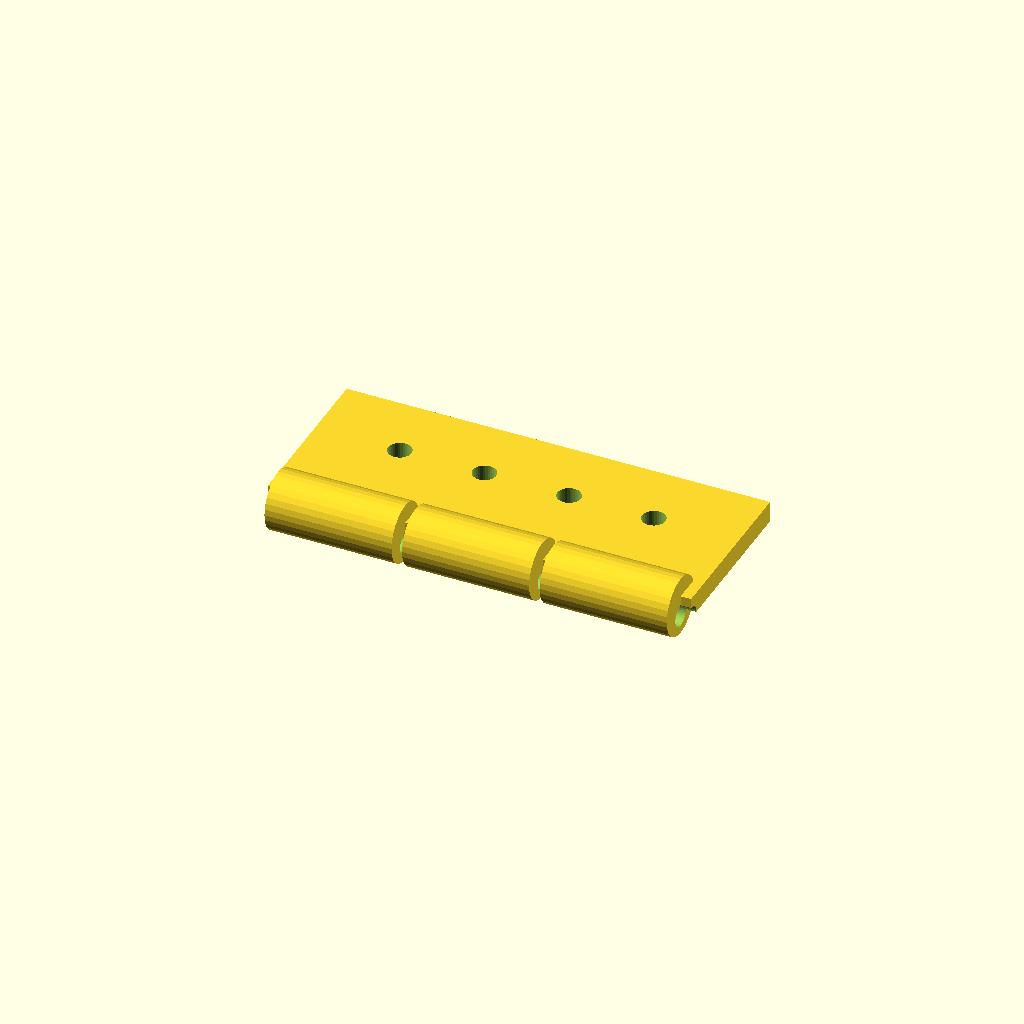
Cell 1: rendered with the file's own defaults.
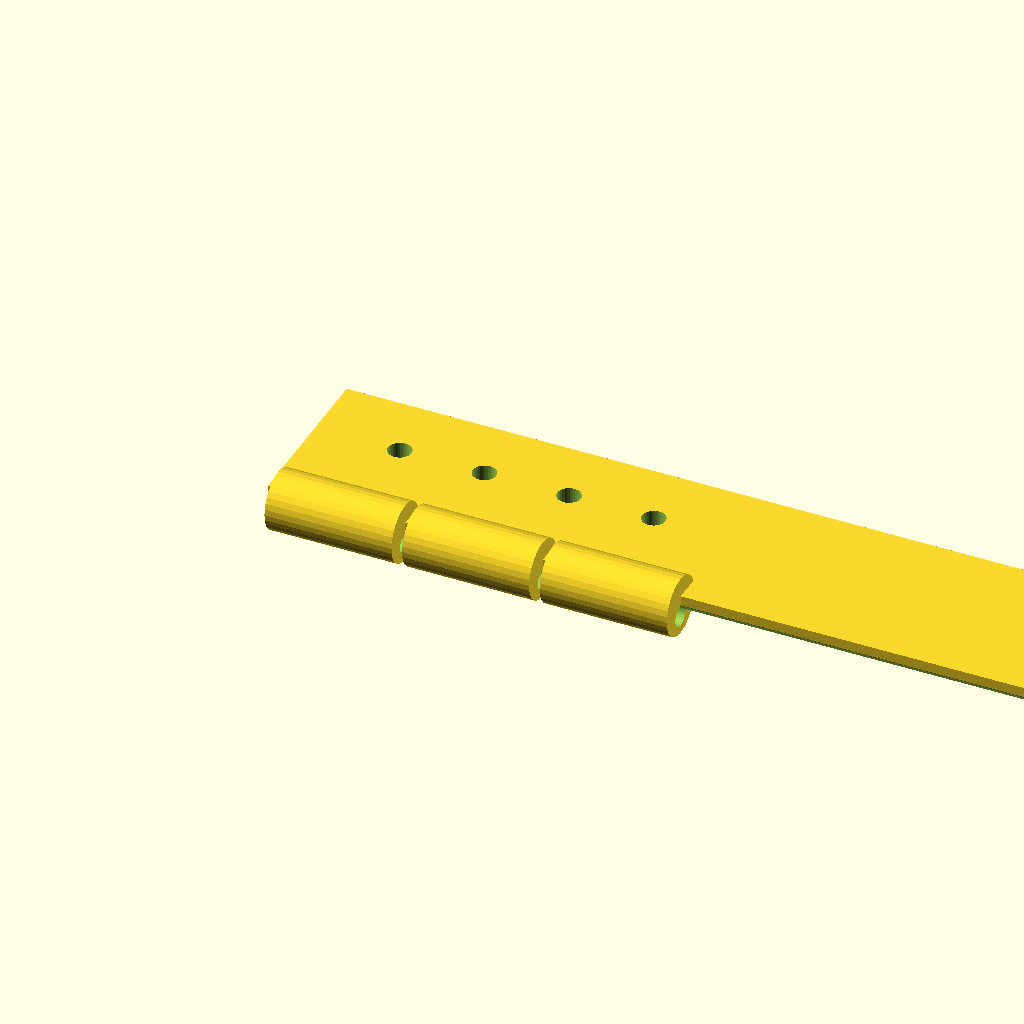
Cell 2: the same model with tab_len = 200.
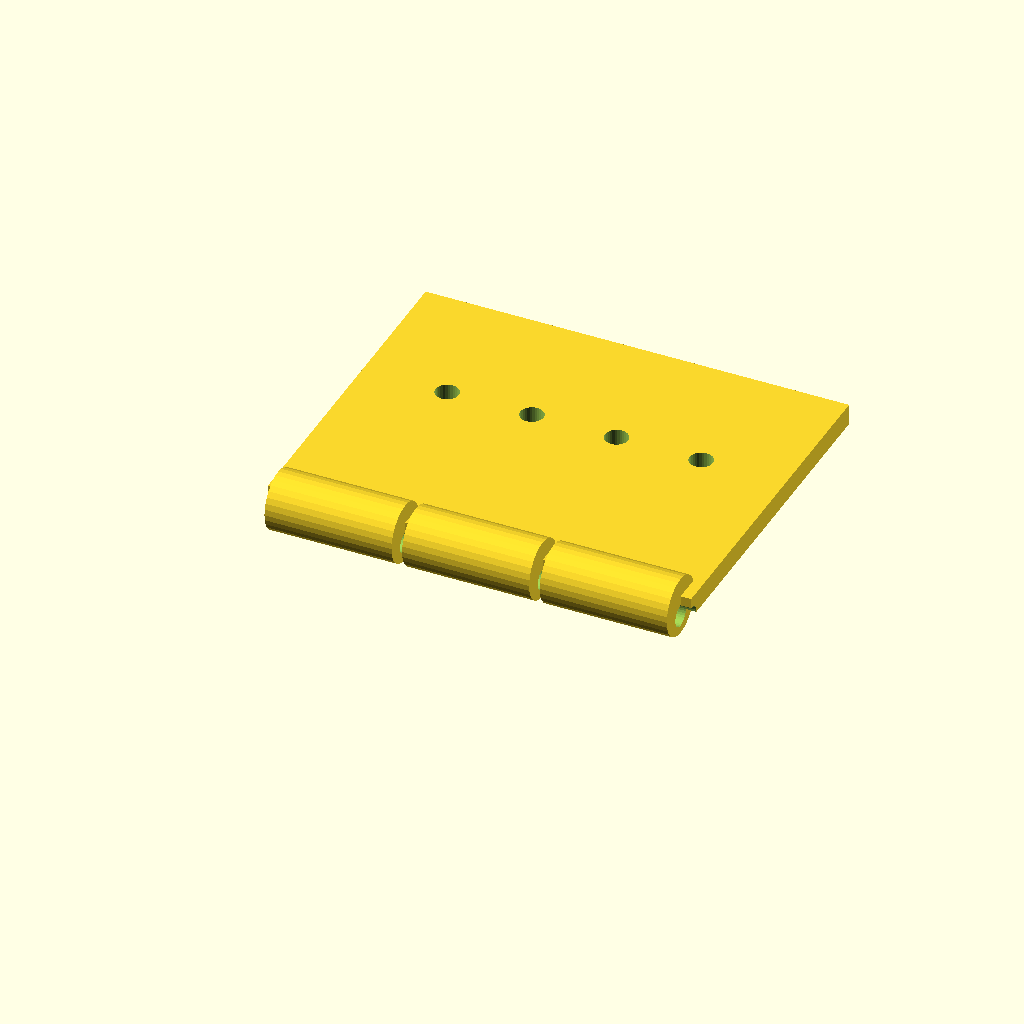
Cell 3: tab_w = 80 (everything else at default).
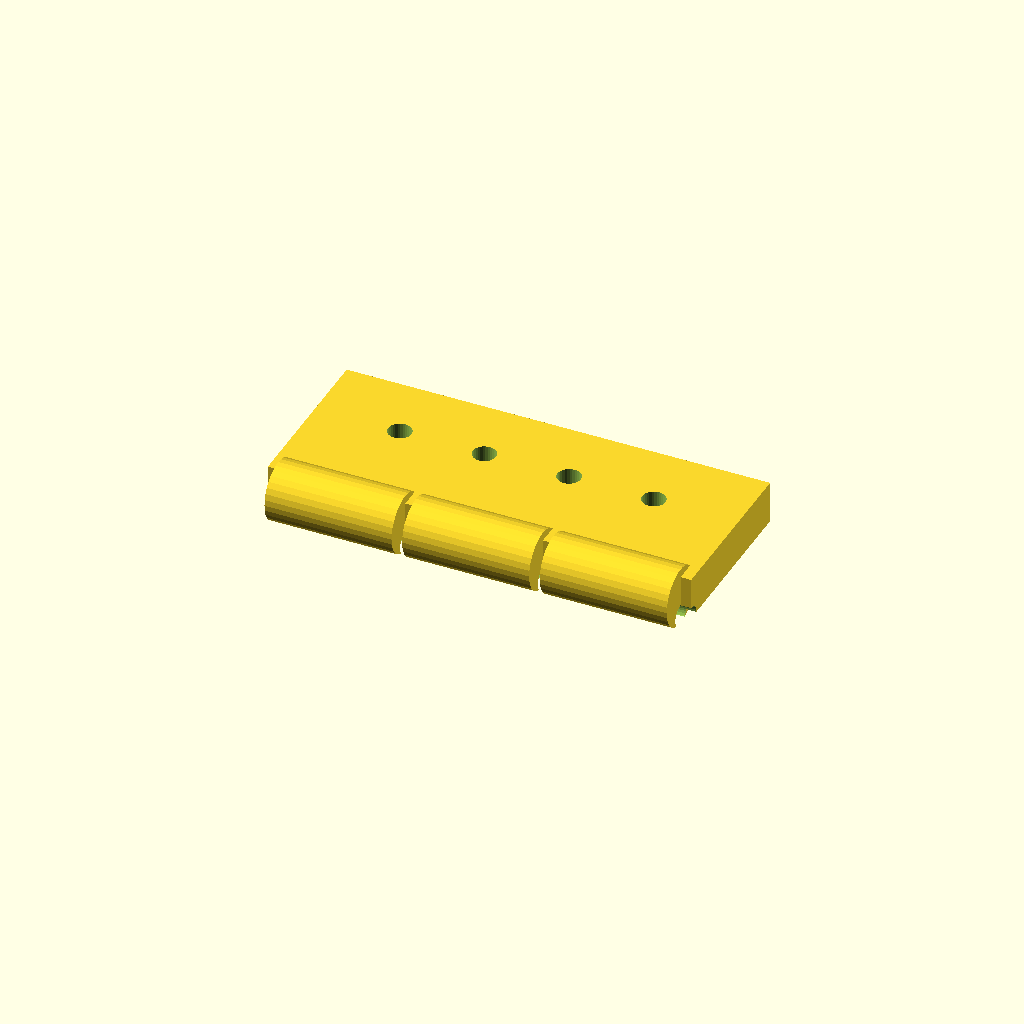
Cell 4 — tab_t set to 10, the other parameters unchanged.
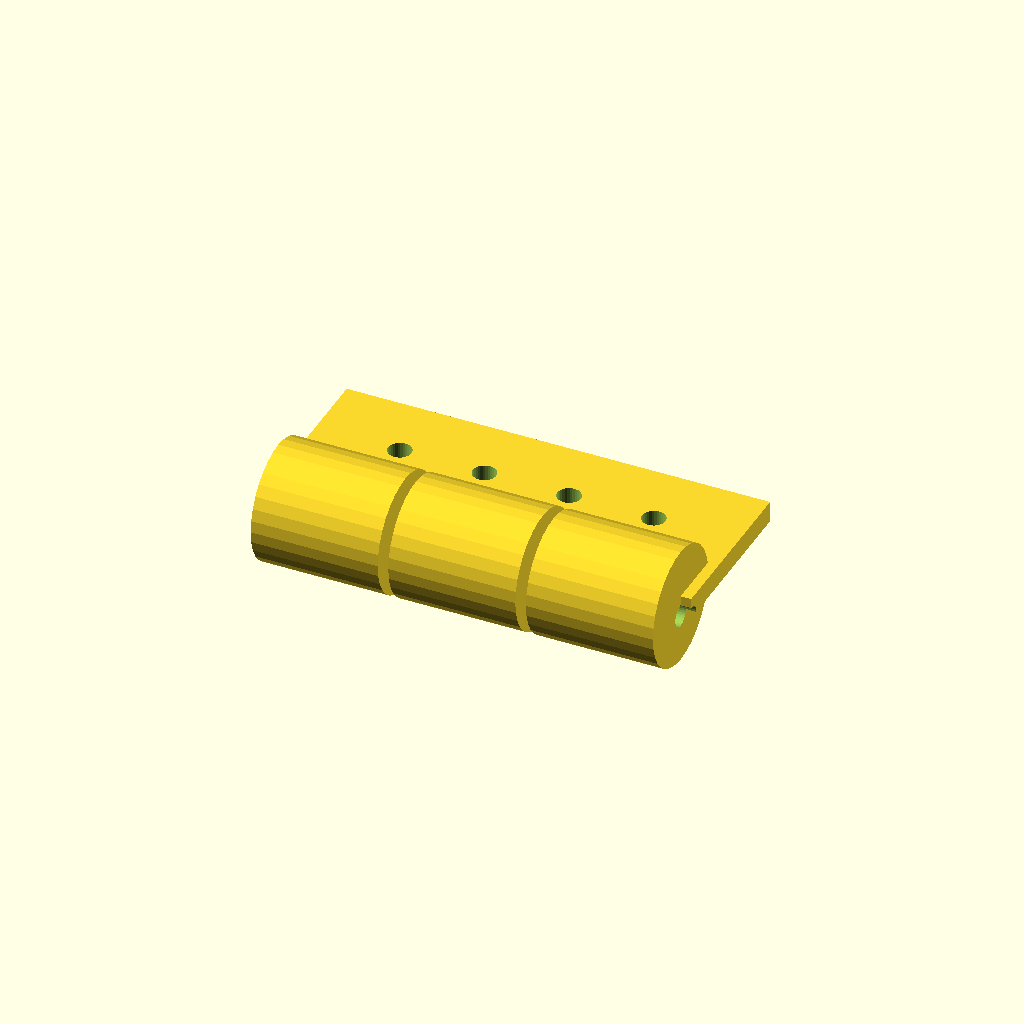
Cell 5 — ring_d set to 28, the other parameters unchanged.
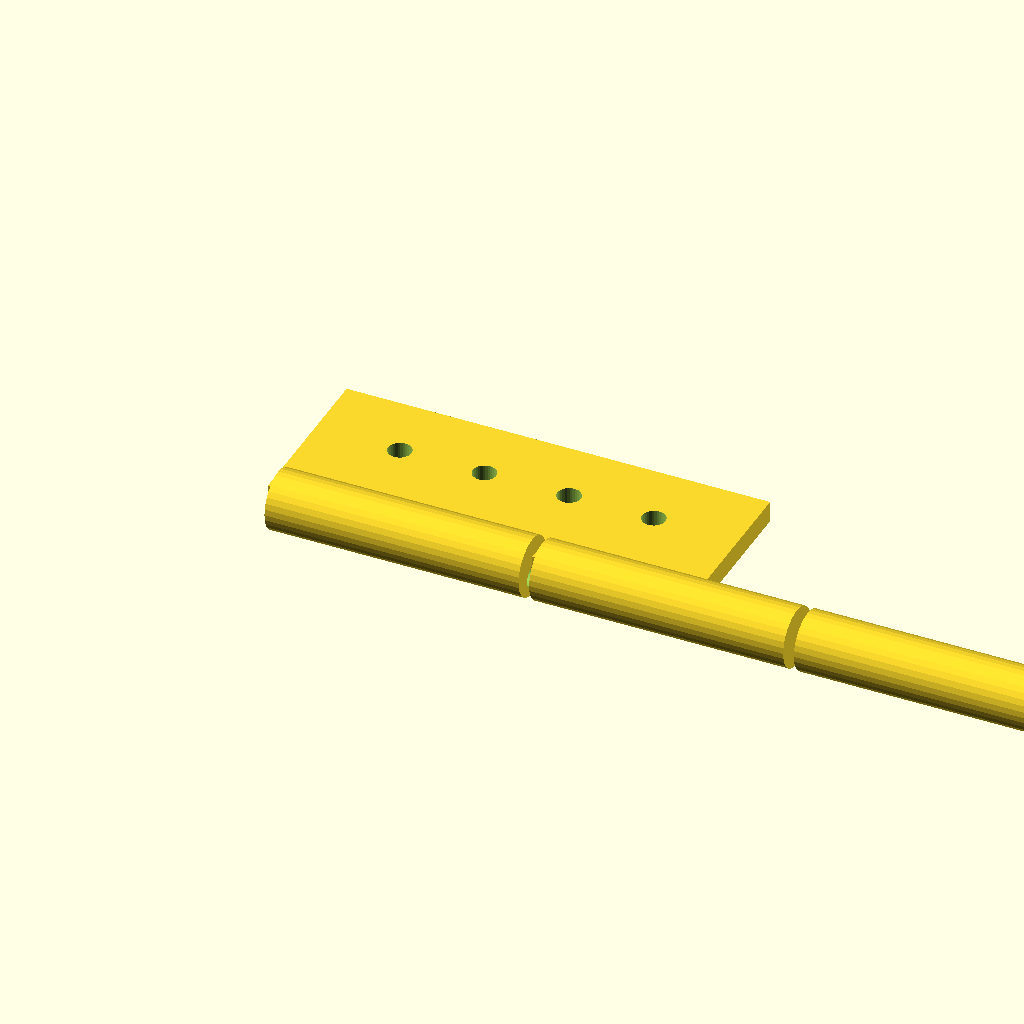
Cell 6: ring_w = 60 (everything else at default).
All cells are drawn from one camera (rotation 55°, 0°, 25°, orthographic, colour scheme Cornfield), so only the parameter changes between them.
Source of the model, optional_data/data/gen2/hinges/part_0048.scad:
$fn = 32;

// ----------------------------------------------------------------------
// Hinge leaf: 100 x 47 x 14 mm
// ----------------------------------------------------------------------

// --- parameters (mm) ---
tab_len = 100;            // leaf length, X
tab_w = 40;               // leaf width, Y
tab_t = 5;                // leaf thickness
ring_d = 14;              // knuckle diameter
ring_w = 30;              // knuckle width
knuckle_n = 3;            // number of knuckles
pin_d = 5.32;             // pin bore
gap = 2.5;                // gap between the knuckles
screw_d = 5.5;            // screw clearance

module leaf() {
  cube([tab_len, tab_w, tab_t]);
}

module knuckles() {
  /* barrels sit on the leaf edge, the pin axis at half the leaf thickness */
  for (i = [0 : knuckle_n - 1])
    translate([gap + i * (ring_w + gap), 0, tab_t * 0.5])
      rotate([0, 90, 0]) cylinder(h = ring_w, d = ring_d);
}

difference() {
  union() {
    leaf();
    knuckles();
  }
  rotate([0, 90, 0]) translate([0, 0, -1])
    cylinder(h = tab_len + 2, d = pin_d);
  translate([20, tab_w * 0.6, -1]) cylinder(h = tab_t + 2, d = screw_d);
  translate([40, tab_w * 0.6, -1]) cylinder(h = tab_t + 2, d = screw_d);
  translate([60, tab_w * 0.6, -1]) cylinder(h = tab_t + 2, d = screw_d);
  translate([80, tab_w * 0.6, -1]) cylinder(h = tab_t + 2, d = screw_d);
}
Parameter table extracted from the source (name, type, default, range or options):
tab_len: number, default 100
tab_w: number, default 40
tab_t: number, default 5
ring_d: number, default 14
ring_w: number, default 30
knuckle_n: number, default 3
pin_d: number, default 5.32
gap: number, default 2.5
screw_d: number, default 5.5
